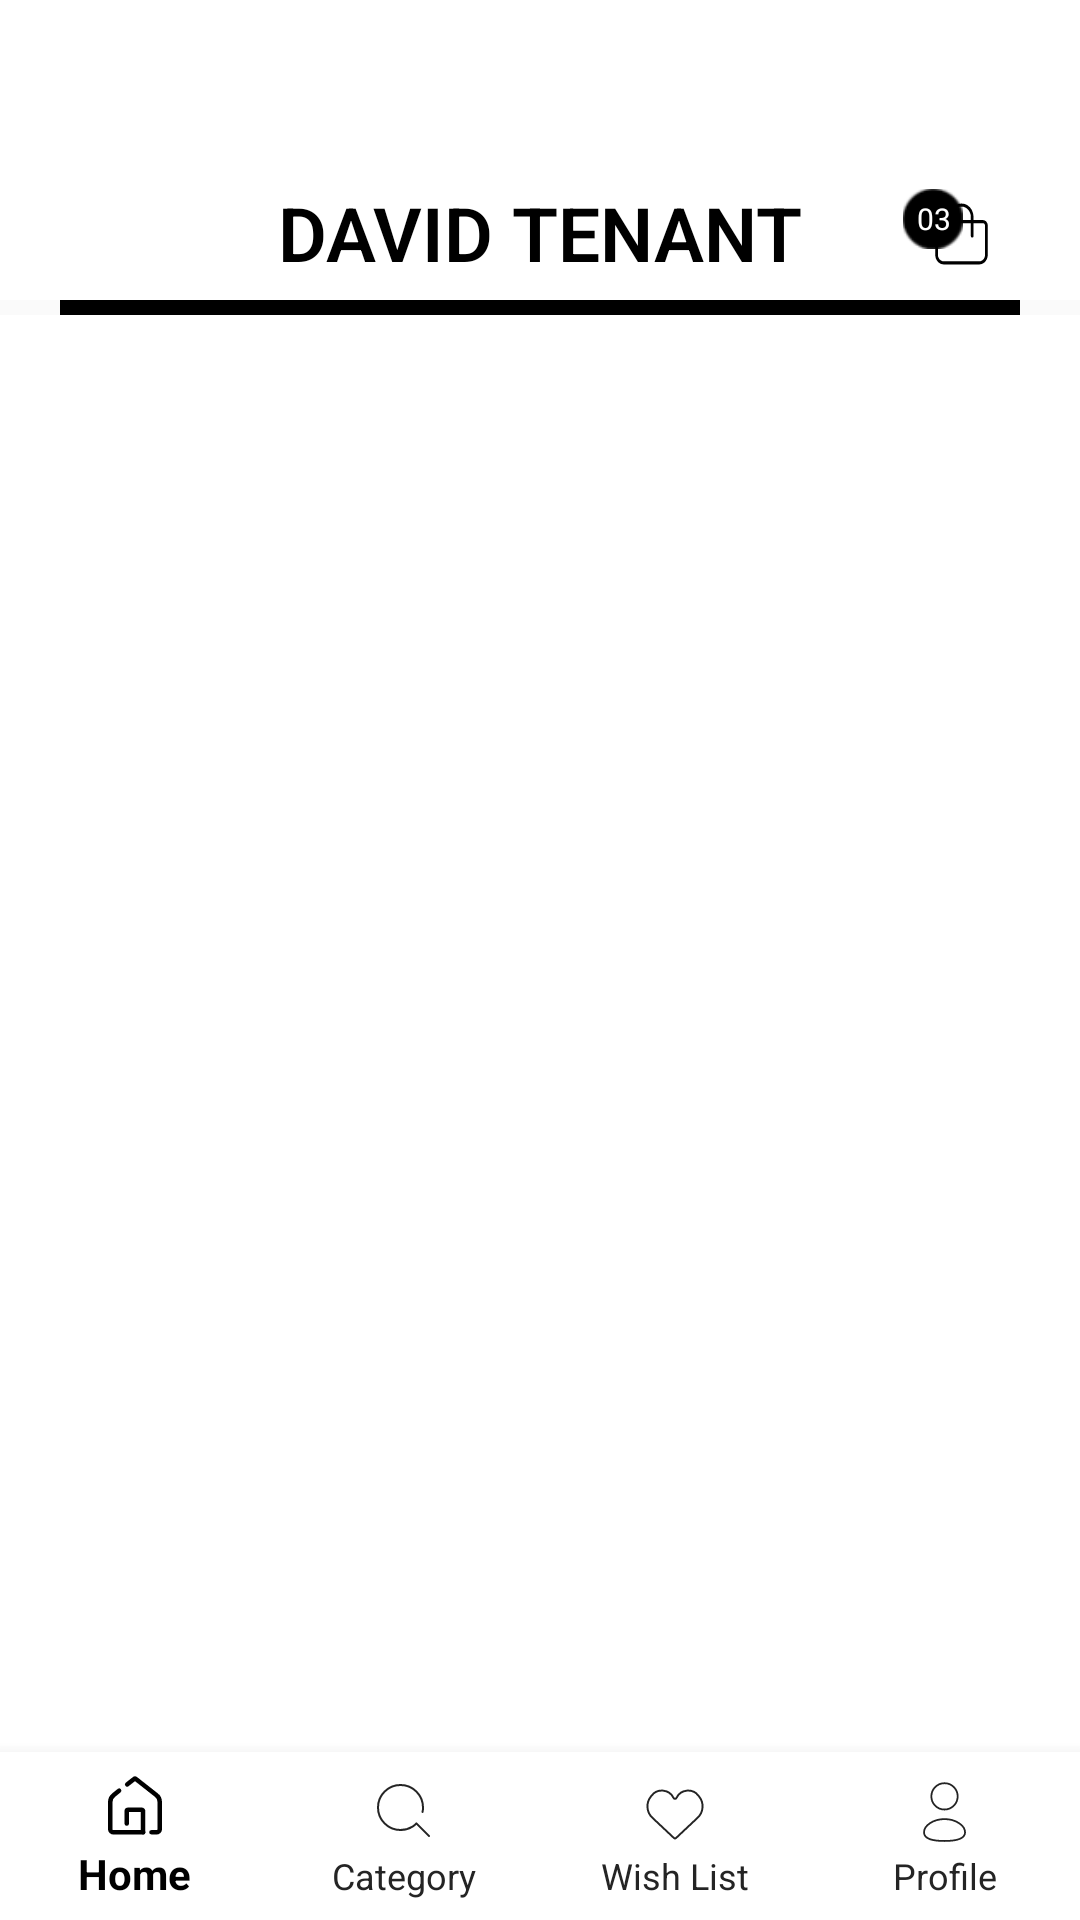

Layout XML and referenced resources for this Android screen:
<!-- AndroidManifest.xml: application theme Theme.DT -->
<!-- res/layout/activity_main.xml -->
<LinearLayout
    xmlns:android="http://schemas.android.com/apk/res/android"
    xmlns:app="http://schemas.android.com/apk/res-auto"
    xmlns:tools="http://schemas.android.com/tools"
    android:layout_width="match_parent"
    android:layout_height="match_parent"
    android:orientation="vertical">

   <View
        android:layout_width="match_parent"
        android:layout_height="55dp"
        android:background="@color/white"/>

    
    <RelativeLayout
        android:layout_width="match_parent"
        android:layout_height="match_parent">

        <FrameLayout
            android:id="@+id/Storenameheader"
            android:layout_width="match_parent"
            android:layout_height="45dp"
            android:background="@color/white">

            <RelativeLayout
                android:layout_width="match_parent"
                android:layout_height="match_parent">

                <TextView
                    android:id="@+id/Storename"
                    android:layout_width="wrap_content"
                    android:layout_height="wrap_content"
                    android:layout_centerInParent="true"
                    android:layout_marginTop="10dp"
                    android:fontFamily="sans-serif-light"
                    android:text="DAVID TENANT"
                    android:textColor="@color/black"
                    android:textSize="25sp"
                    android:textStyle="bold" />


                <ImageView
                    android:id="@+id/bag"
                    android:layout_width="wrap_content"
                    android:layout_height="wrap_content"
                    android:layout_alignParentRight="true"
                    android:layout_marginTop="12dp"
                    android:layout_marginRight="30dp"
                    android:src="@drawable/bag"/>


                
                <FrameLayout
                    android:id="@+id/BagQty"
                    android:layout_width="20dp"
                    android:layout_height="wrap_content"
                    android:layout_alignParentRight="true"
                    android:layout_marginTop="8dp"
                    android:layout_marginRight="39dp"
                    android:visibility="visible">

                    <ImageView
                        android:layout_width="20dp"
                        android:layout_height="20dp"
                        android:src="@drawable/circle"/>

                    <TextView
                        android:id="@+id/qtyNumber"
                        android:layout_width="wrap_content"
                        android:layout_height="wrap_content"
                        android:layout_marginTop="3dp"
                        android:layout_marginLeft="4.5dp"
                        android:text="03"
                        android:textColor="@color/white"
                        android:textSize="10sp"/>
                </FrameLayout>
                

            </RelativeLayout>

        </FrameLayout>
        

        <View
            android:id="@+id/partition"
            android:layout_width="match_parent"
            android:layout_height="5dp"
            android:layout_marginLeft="20dp"
            android:layout_marginRight="20dp"
            android:background="@color/black"
            android:layout_below="@+id/Storenameheader">
        </View>




        
        




        
        <FrameLayout
            android:id="@+id/Fragment_container"
            android:layout_width="match_parent"
            android:layout_height="match_parent"
            android:layout_below="@+id/partition"
            android:layout_above="@+id/Botton_nav"
            android:background="@color/white">
        </FrameLayout>

        <com.google.android.material.bottomnavigation.BottomNavigationView
            android:id="@+id/Botton_nav"
            android:layout_width="match_parent"
            android:layout_height="wrap_content"
            android:layout_alignParentBottom="true"
            android:background="@color/white"
            app:itemIconTint="@color/color_selector"
            app:itemTextColor="@color/color_selector"
            app:labelVisibilityMode="labeled"
            app:menu="@menu/bottom_nav_menu" >
        </com.google.android.material.bottomnavigation.BottomNavigationView>
        

    </RelativeLayout>

</LinearLayout>
<!-- resources referenced by this layout -->
<resources>
  <color name="black">#FF000000</color>
  <color name="white">#FFFFFF</color>
  <!-- drawable bag (drawable) -->
  <vector xmlns:android="http://schemas.android.com/apk/res/android"
      android:width="19dp"
      android:height="22dp"
      android:viewportWidth="32"
      android:viewportHeight="32">
    <path
        android:pathData="M28,9.25h-5.25v-1.117c0.004,-0.087 0.006,-0.189 0.006,-0.292 0,-3.643 -2.953,-6.596 -6.596,-6.596 -0.082,0 -0.164,0.002 -0.246,0.004l0.012,-0c-0.035,-0.001 -0.076,-0.001 -0.117,-0.001 -3.627,0 -6.568,2.941 -6.568,6.568 0,0.114 0.003,0.226 0.009,0.338l-0.001,-0.016v1.111h-5.25c-1.518,0.002 -2.748,1.232 -2.75,2.75v14c0.003,2.622 2.128,4.747 4.75,4.75h20c2.622,-0.003 4.747,-2.128 4.75,-4.75v-14c-0.002,-1.518 -1.232,-2.748 -2.75,-2.75h-0zM10.75,8.133c-0.007,-0.096 -0.01,-0.208 -0.01,-0.322 0,-2.797 2.267,-5.064 5.064,-5.064 0.047,0 0.095,0.001 0.142,0.002l-0.007,-0c0.066,-0.003 0.143,-0.005 0.22,-0.005 2.816,0 5.1,2.283 5.1,5.1 0,0.104 -0.003,0.207 -0.009,0.309l0.001,-0.014v1.111h-10.5zM29.25,26c-0.001,1.794 -1.456,3.249 -3.25,3.25h-20c-1.794,-0.002 -3.248,-1.456 -3.25,-3.25v-14c0.001,-0.69 0.56,-1.249 1.25,-1.25h5.25v6.25c0,0.414 0.336,0.75 0.75,0.75s0.75,-0.336 0.75,-0.75v0,-6.25h10.5v6.25c0,0.414 0.336,0.75 0.75,0.75s0.75,-0.336 0.75,-0.75v0,-6.25h5.25c0.69,0.001 1.249,0.56 1.25,1.25v0z"
        android:fillColor="#000000"/>
  </vector>
  <!-- drawable circle: png bitmap (drawable, 865 bytes) -->
  <style name="Theme.DT" parent="Base.Theme.DT" />
  <style name="Base.Theme.DT" parent="Theme.AppCompat.Light.NoActionBar">
          
      </style>
</resources>
